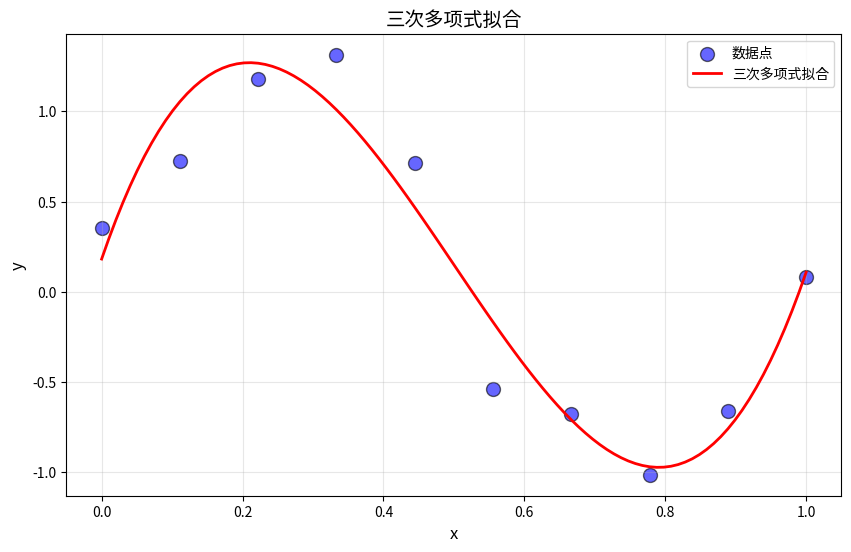

The matplotlib source for this figure:
import numpy as np
import matplotlib.pyplot as plt

np.random.seed(0)
x = np.linspace(0, 1, 10)
y = np.sin(2 * np.pi * x) + 0.2 * np.random.randn(10)

# 拟合三次多项式：f(x) = w0 + w1*x + w2*x^2 + w3*x^3
# polyfit 返回系数从高次到低次：[w3, w2, w1, w0]
coeffs = np.polyfit(x, y, 3)
w3, w2, w1, w0 = coeffs

print(f"拟合结果:")
print(f"w0 = {w0:.4f}")
print(f"w1 = {w1:.4f}")
print(f"w2 = {w2:.4f}")
print(f"w3 = {w3:.4f}")

# 生成拟合曲线
x_fit = np.linspace(0, 1, 100)
y_fit = w0 + w1 * x_fit + w2 * (x_fit ** 2) + w3 * (x_fit ** 3)

# 绘图
plt.figure(figsize=(10, 6))
plt.scatter(x, y, s=100, c='blue', alpha=0.6, edgecolors='black', label='数据点')
plt.plot(x_fit, y_fit, 'r-', linewidth=2, label='三次多项式拟合')
plt.xlabel("x", fontsize=12)
plt.ylabel("y", fontsize=12)
plt.title("三次多项式拟合", fontsize=14)
plt.legend()
plt.grid(True, alpha=0.3)
plt.show()
